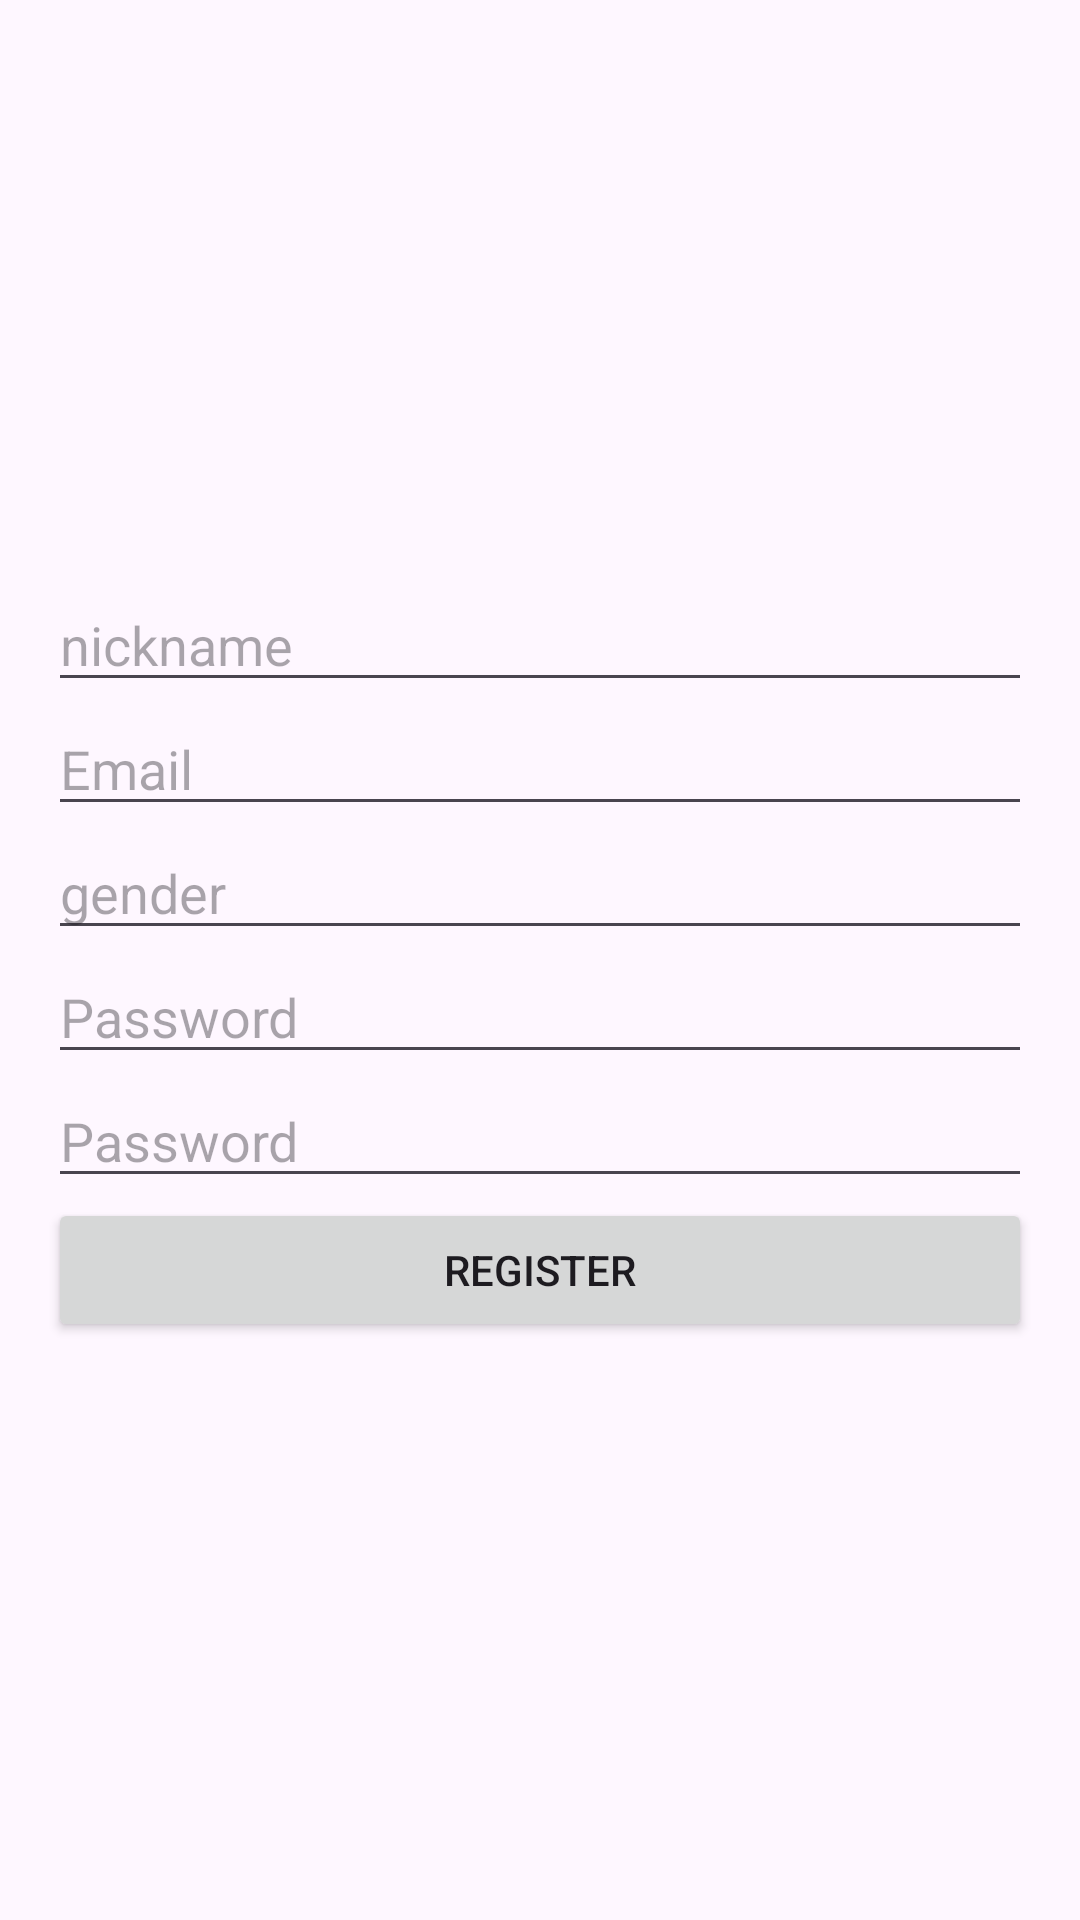

Write the Android layout XML for this screen, with the resource values it uses.
<!-- AndroidManifest.xml: application theme Theme.TypeChat -->
<!-- res/layout/activity_register.xml -->
<?xml version="1.0" encoding="utf-8"?>
<LinearLayout
    xmlns:android="http://schemas.android.com/apk/res/android"
    android:layout_width="match_parent"
    android:layout_height="match_parent"
    android:orientation="vertical"
    android:gravity="center"
    android:padding="16dp">

    <EditText
        android:id="@+id/editTextNickname"
        android:layout_width="match_parent"
        android:layout_height="wrap_content"
        android:hint="@string/nickname"
        android:inputType="text" />
    <EditText
        android:id="@+id/editrigEmail"
        android:layout_width="match_parent"
        android:layout_height="wrap_content"
        android:hint="@string/email"
        android:inputType="text" />

    <EditText
        android:id="@+id/editTextGender"
        android:layout_width="match_parent"
        android:layout_height="wrap_content"
        android:hint="@string/gender"
        android:inputType="text" />
    <EditText
        android:id="@+id/editTextPassword1"
        android:layout_width="match_parent"
        android:layout_height="wrap_content"
        android:hint="@string/password"
        android:inputType="text" />

    <EditText
        android:id="@+id/editTextPassword2"
        android:layout_width="match_parent"
        android:layout_height="wrap_content"
        android:hint="@string/confirmpassword"
        android:inputType="textPassword" />

    <Button
        android:id="@+id/buttonRegister"
        android:layout_width="match_parent"
        android:layout_height="wrap_content"
        android:text="@string/register" />

</LinearLayout>
<!-- resources referenced by this layout -->
<resources>
  <string name="confirmpassword">Password</string>
  <string name="email">Email</string>
  <string name="gender">gender</string>
  <string name="nickname">nickname</string>
  <string name="password">Password</string>
  <string name="register">Register</string>
  <style name="Theme.TypeChat" parent="Base.Theme.TypeChat" />
  <style name="Base.Theme.TypeChat" parent="Theme.Material3.DayNight.NoActionBar">
          
          
      </style>
</resources>
